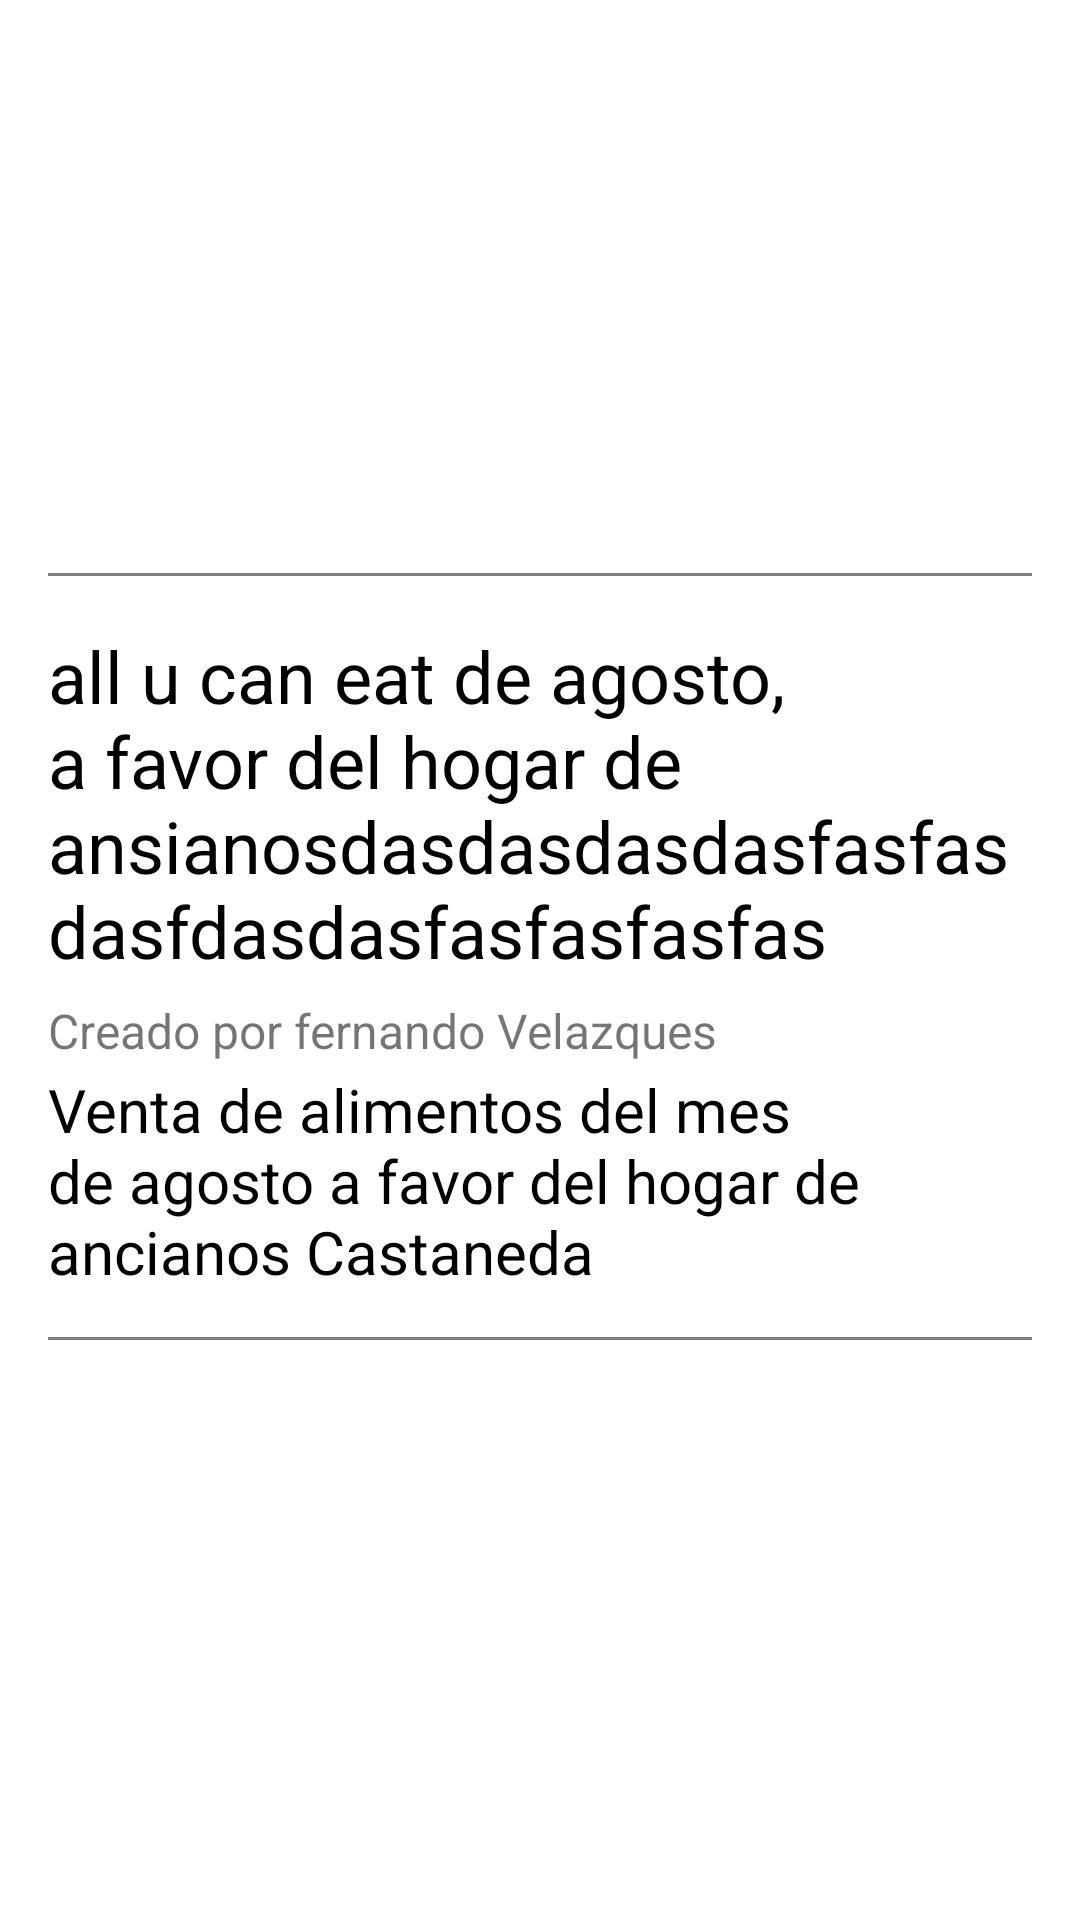

This screen was rendered from an Android layout file. Write that file and the resources it references.
<!-- AndroidManifest.xml: application theme Theme.Heventapps -->
<!-- res/layout/fragment_event_box.xml -->
<?xml version="1.0" encoding="utf-8"?>
<LinearLayout xmlns:android="http://schemas.android.com/apk/res/android"
    xmlns:tools="http://schemas.android.com/tools"
    android:layout_width="match_parent"
    android:layout_height="wrap_content"
    android:layout_gravity="center_vertical"
    android:orientation="vertical"
    tools:context=".ui.eventBox">



    
    <ImageView
        android:layout_width="match_parent"
        android:layout_height="175dp"
        android:layout_marginBottom="1dp"
        android:layout_marginLeft="16dp"
        android:layout_marginRight="16dp"/>

    <view
        android:layout_width="match_parent"
        android:layout_height="1dp"
        android:layout_marginTop="15dp"
        android:layout_marginBottom="15dp"
        android:layout_marginLeft="16dp"
        android:layout_marginRight="16dp"
        android:background="@color/black"></view>
    <TextView
        android:layout_width="match_parent"
        android:layout_height="wrap_content"
        android:layout_marginTop="2dp"
        android:autoSizeMaxTextSize="100sp"
        android:autoSizeMinTextSize="12sp"
        android:autoSizeStepGranularity="2sp"
        android:autoSizeTextType="uniform"
        android:text="@string/hello_blank_fragment"
        android:textSize="25dp"
        android:layout_marginLeft="16dp"
        android:layout_marginRight="16dp"
        android:textStyle="normal"
        android:textColor="@color/black"></TextView>

    <TextView
        android:layout_width="match_parent"
        android:layout_height="wrap_content"
        android:layout_marginTop="2dp"
        android:layout_margintop="1dp"
        android:autoSizeMaxTextSize="100sp"
        android:autoSizeMinTextSize="12sp"
        android:autoSizeStepGranularity="2sp"
        android:autoSizeTextType="uniform"
        android:text="Creado por fernando Velazques"
        android:textSize="16dp"
        android:layout_marginLeft="16dp"
        android:layout_marginRight="16dp"></TextView>
    <TextView
        android:layout_width="match_parent"
        android:layout_height="wrap_content"
        android:layout_marginTop="2dp"
        android:layout_margintop="1dp"
        android:autoSizeMaxTextSize="100sp"
        android:autoSizeMinTextSize="12sp"
        android:autoSizeStepGranularity="2sp"
        android:autoSizeTextType="uniform"
        android:text="Venta de alimentos del mes de agosto a favor del hogar de ancianos Castaneda"
        android:textSize="20dp"
        android:textColor="@color/black"
        android:layout_marginLeft="16dp"
        android:layout_marginRight="16dp"></TextView>
    <view
        android:layout_width="match_parent"
        android:layout_height="1dp"
        android:layout_marginTop="15dp"
        android:layout_marginBottom="15dp"
        android:layout_marginLeft="16dp"
        android:layout_marginRight="16dp"
        android:background="@color/black"></view>


</LinearLayout>
<!-- resources referenced by this layout -->
<resources>
  <color name="black">#FF000000</color>
  <string name="hello_blank_fragment">all u can eat de agosto, a favor del hogar de ansianosdasdasdasdasfasfasdasfdasdasfasfasfasfas </string>
  <style name="Theme.Heventapps" parent="Theme.MaterialComponents.DayNight.DarkActionBar">
          
          <item name="colorPrimary">@color/purple_500</item>
          <item name="colorPrimaryVariant">@color/purple_700</item>
          <item name="colorOnPrimary">@color/white</item>
          
          <item name="colorSecondary">@color/teal_200</item>
          <item name="colorSecondaryVariant">@color/teal_700</item>
          <item name="colorOnSecondary">@color/black</item>
          
          <item name="android:statusBarColor" tools:targetApi="l">?attr/colorPrimaryVariant</item>
          
      </style>
  <color name="purple_500">#FF6200EE</color>
  <color name="purple_700">#FF3700B3</color>
  <color name="white">#FFFFFFFF</color>
  <color name="teal_200">#FF03DAC5</color>
  <color name="teal_700">#FF018786</color>
</resources>
